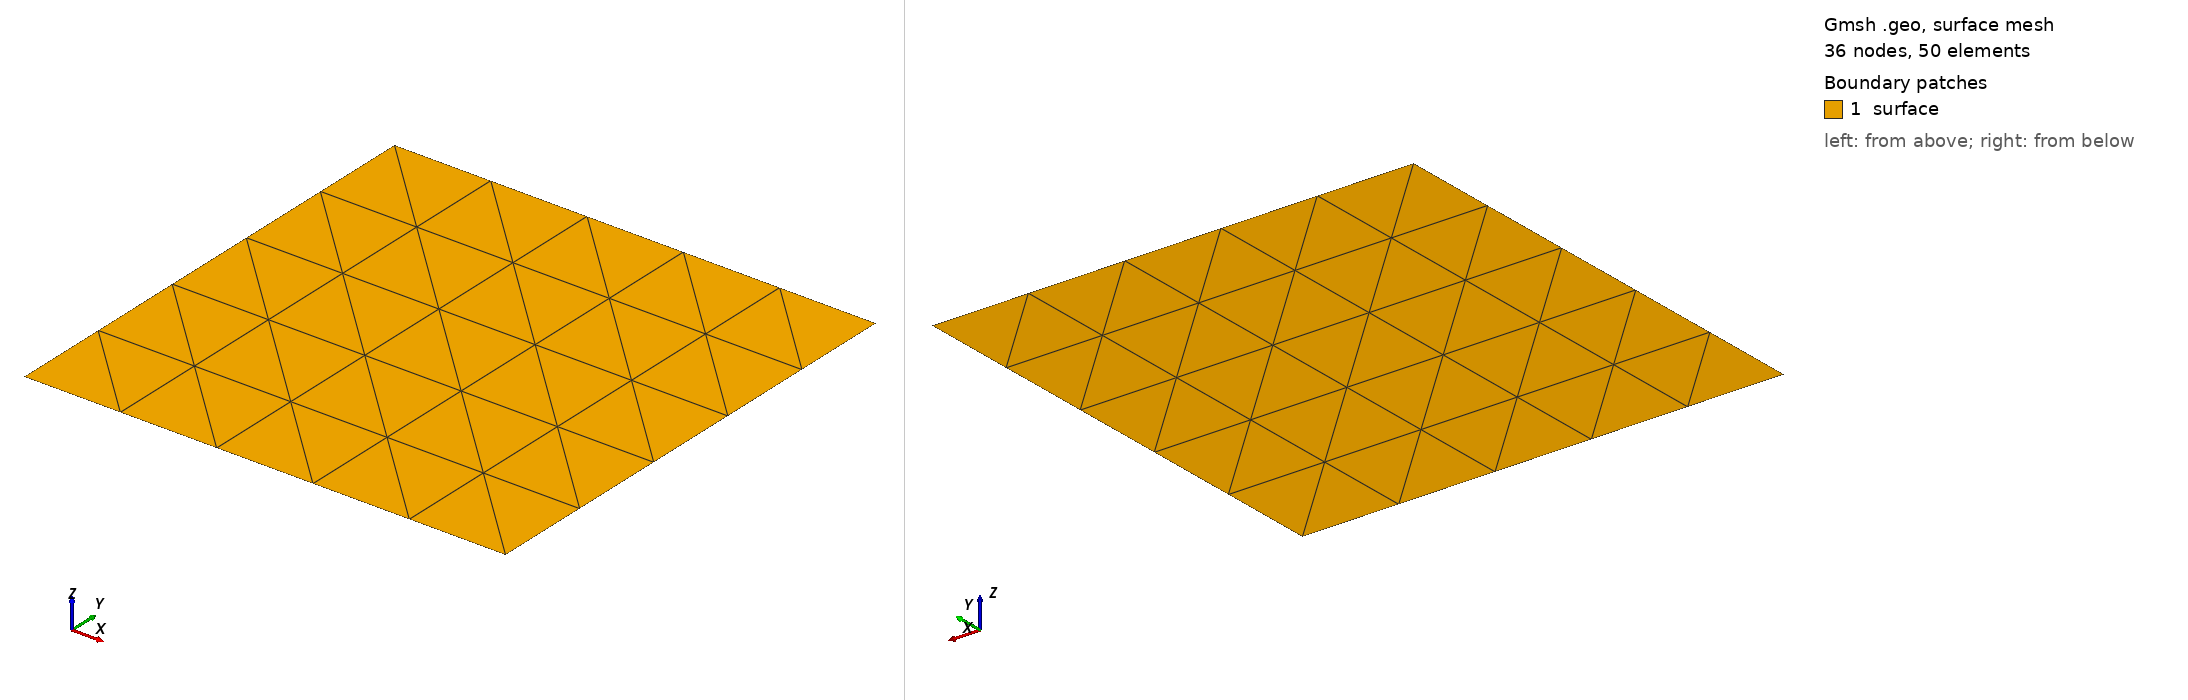

Gmsh geometry script, surface-meshed: 36 nodes, 50 surface elements. Boundary patches (legend numbers): 1 surface. Left view from above one corner, right view from below the opposite corner. Legend entries are the model's physical surfaces. The drawing asked Gmsh for element sizes between 1% and 20% of the model's largest extent; the script's own settings can give other sizes.

=== mesh.geo (drawn) ===
//+
Point(1) = {-1, -1, 0, 1.0};
//+
Point(2) = {1, -1, 0, 1.0};
//+
Point(3) = {-1, 1, 0, 1.0};
//+
Point(4) = {1, 1, 0, 1.0};

//+
Line(1) = {3, 4};
//+
Line(2) = {4, 2};
//+
Line(3) = {2, 1};
//+
Line(4) = {1, 3};
//+
Curve Loop(5) = {4, 1, 2, 3};
Plane Surface(6) = {5};

Transfinite Surface {6};

Physical Curve("right", 1000) = {2};
Physical Curve("left", 1001) = {4};
Physical Curve("bottom", 1002) = {3};
Physical Curve("top", 1003) = {1};
Physical Surface("surface", 2000) = {6};
